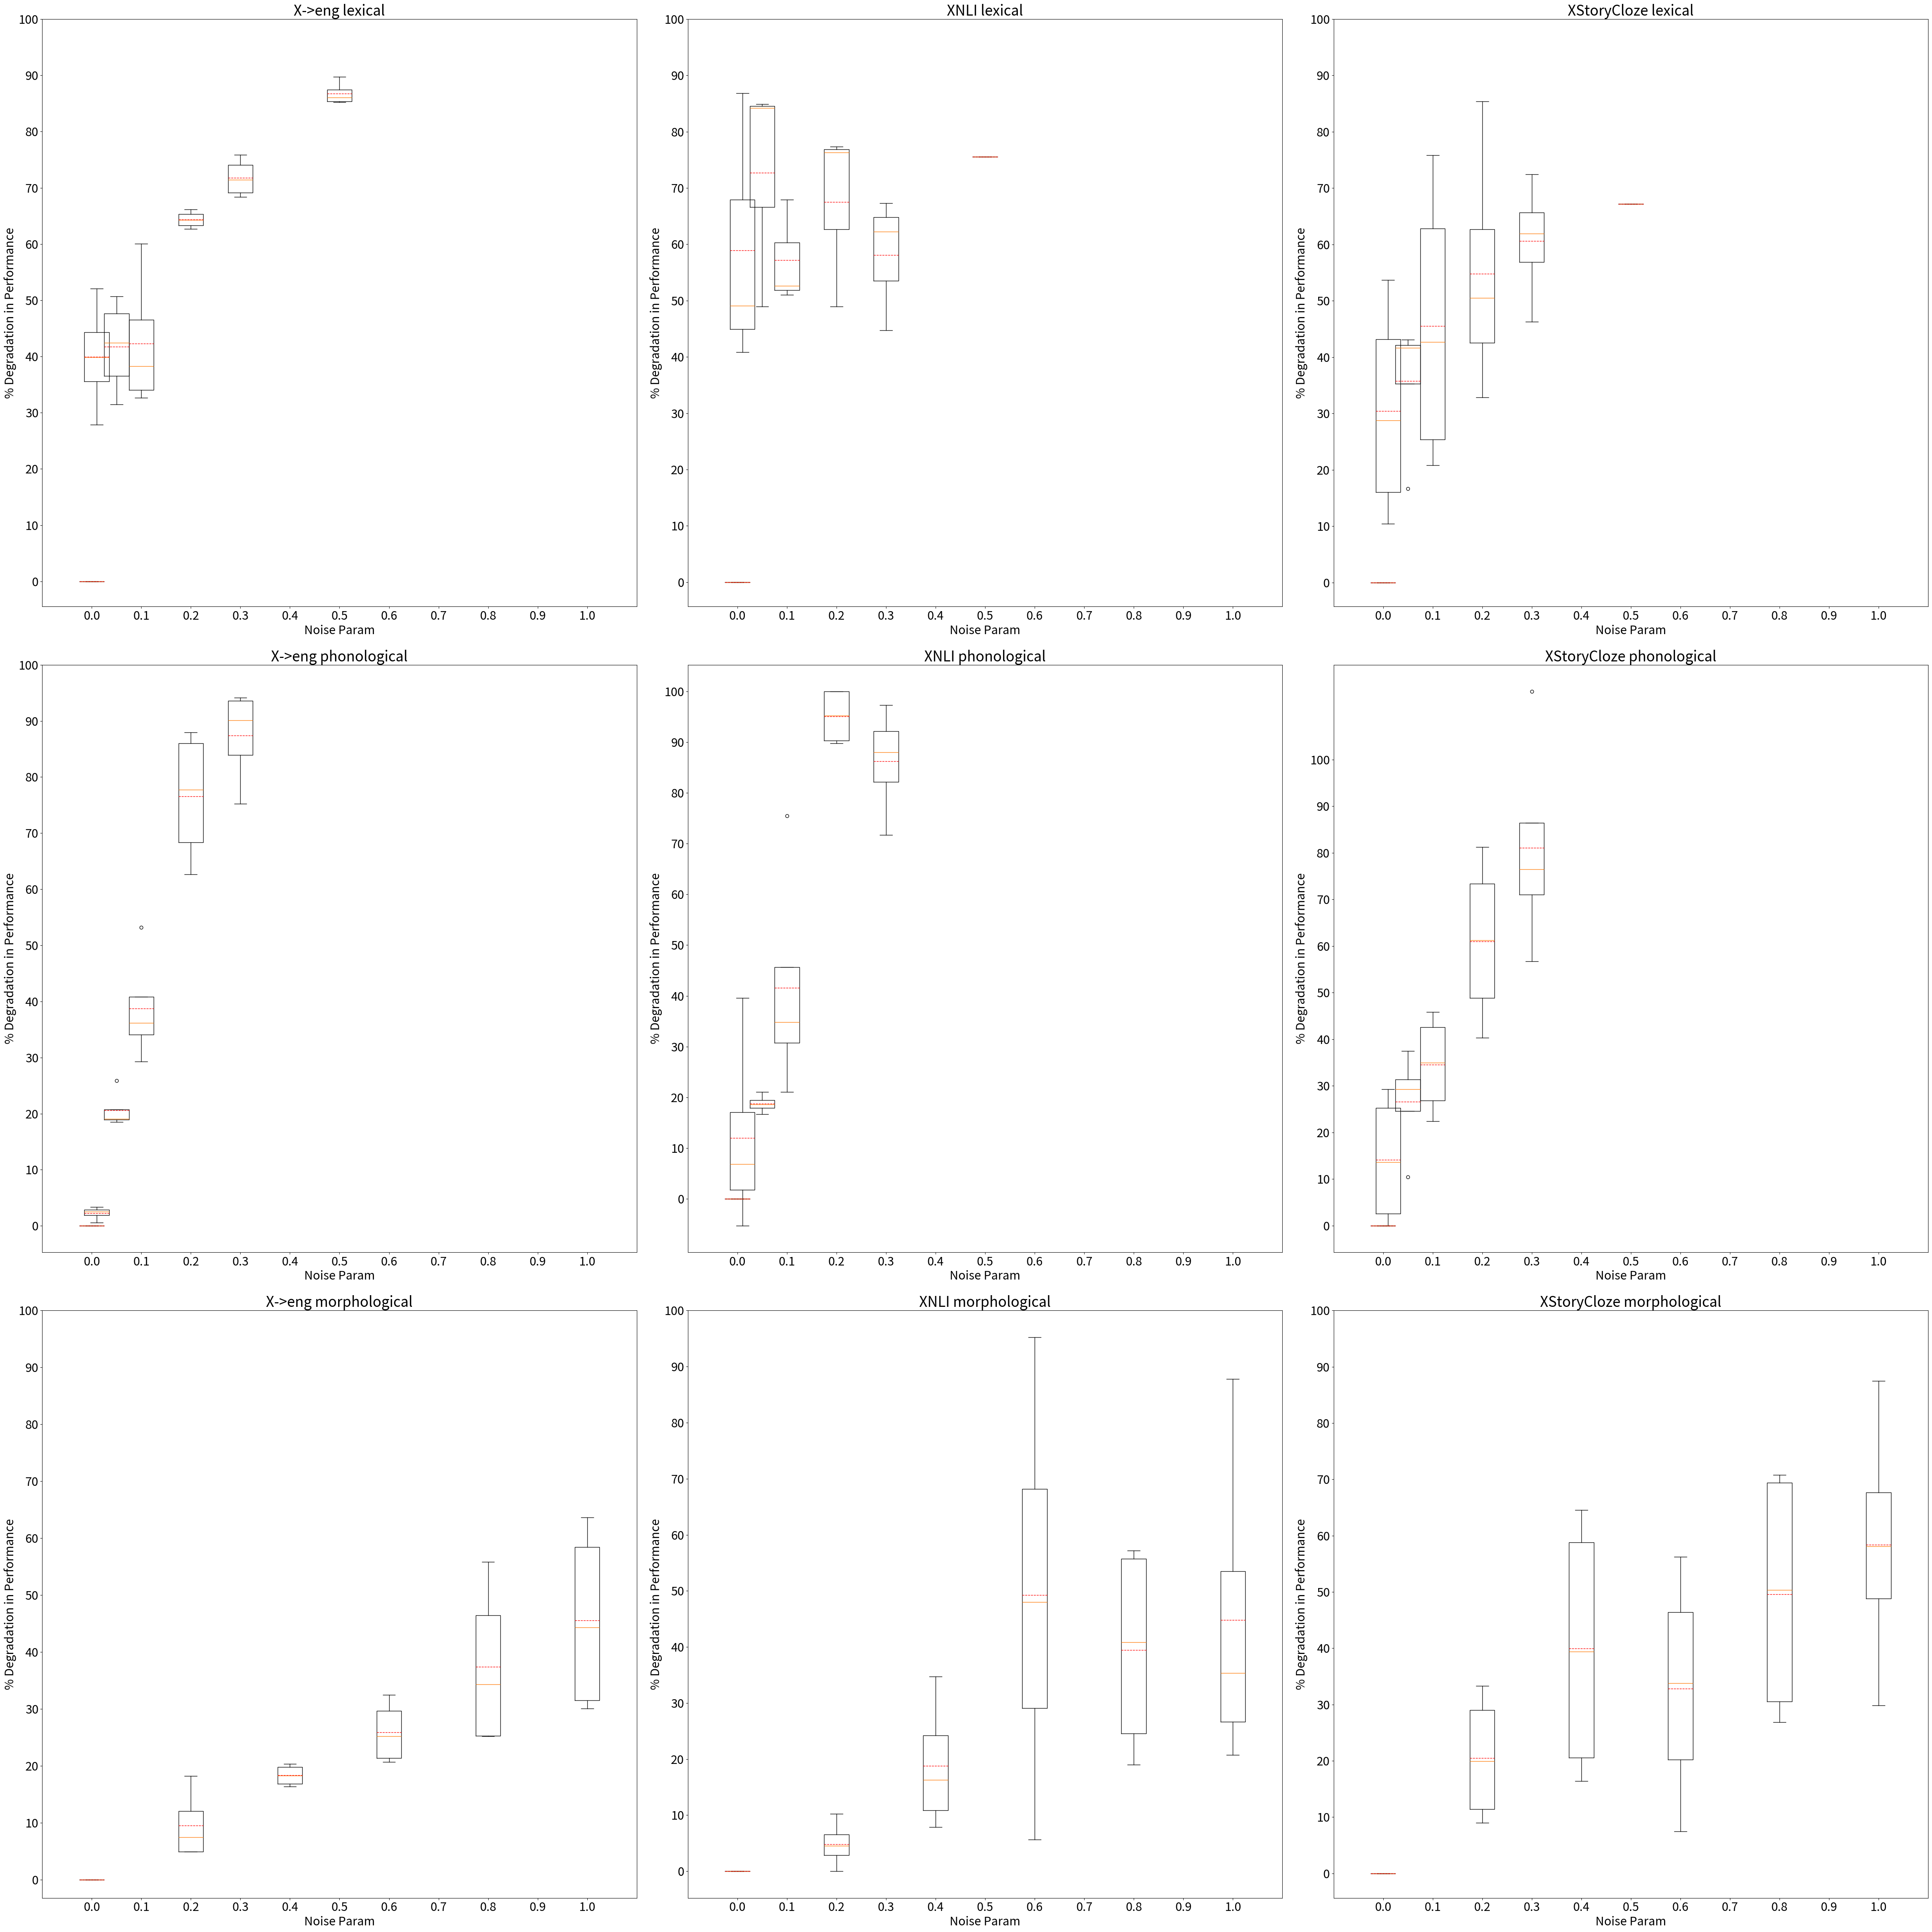

Write Python code to recreate this figure.
def parse_excel_table_into_results(lang_results, all_noise_param_ranges, tasks = ['X->eng', 'XNLI', 'XStoryCloze']):
    results_lang_all_noisers = {}
    for noise_type, str_results in lang_results.items():
        results_lang_noise = {}
        for i, line in enumerate(str_results.split('\n')):
            if line == '':
                continue
            noise_param = all_noise_param_ranges[noise_type][i]
            for task in tasks:
                if task not in results_lang_noise:
                    results_lang_noise[task] = {}

            for j in range(len(line.split('\t'))):
                results_lang_noise[tasks[j]][noise_param] = float(line.split('\t')[j])

        results_lang_all_noisers[noise_type] = results_lang_noise
    
    return results_lang_all_noisers
            

# Transform the results based on task
## This is because we want to measure degradation of performance in a way that is comparable across tasks

def normalize_and_transform_scores(results, baselines, tasks = ['X->eng', 'XNLI', 'XStoryCloze']):
    '''
    We transform the scores to make degradation comparable across tasks
    '''

    zero_perfs = {
    "X->eng": 0,
    "XNLI": 33.33,
    "XStoryCloze": 50
    }

    transformed_results = {}
    for lang, lang_results in results.items():
        transformed_results[lang] = {}
        for noise_type, noise_results in lang_results.items():
            transformed_results[lang][noise_type] = {}
            for task in tasks:
                zero_perf = zero_perfs[task]
                transformed_results[lang][noise_type][task] = {}
                for noise_param, acc in noise_results[task].items():
                    if acc == -1:
                        transformed_results[lang][noise_type][task][noise_param] = -1
                    else:    
                        transformed_results[lang][noise_type][task][noise_param] = \
                            ((baselines[lang][noise_type][task] - zero_perf) - (acc - zero_perf)) / (baselines[lang][noise_type][task] - zero_perf)
                        # We multiply by 100 to get percentage
                        transformed_results[lang][noise_type][task][noise_param] *= 100
    return transformed_results



# Now we can plot the results
## 1 plot per task per noiser
## X axis: noise_param
## Y axis: boxplot of accuracies over all languages for that task
## Total subplots: 3 tasks * 1 noiser = 3

import matplotlib.pyplot as plt
import numpy as np


def plot_results(results, tasks, curr_noisers, all_noise_param_ranges):

    plt.rcParams.update({'font.size': 22})
    num_tasks = len(tasks)
    num_noisers = len(curr_noisers)
    fig, axs = plt.subplots(num_noisers, num_tasks, figsize=(50, 50))
    for j, noise_type in enumerate(curr_noisers):
        for i, task in enumerate(tasks):
            if num_noisers == 1:
                ax = axs[i]
            else:
                ax = axs[j, i]  # Indexing both dimensions
            
            for param in all_noise_param_ranges[noise_type]:
                accs = []
                for lang in results.keys():
                    if results[lang][noise_type][task][param] != -1:
                        accs.append(results[lang][noise_type][task][param])
                        print(f"Noise type: {noise_type}, Task: {task}, Lang: {lang}, Param: {param}, Acc: {results[lang][noise_type][task][param]}")
                if len(accs) > 0:
                    ax.boxplot(accs, positions=[param], widths=0.05, showmeans=True, meanline=True, meanprops=dict(color='red'))
                                    # patch_artist=True,
                                    # boxprops=dict(facecolor='blue', color='blue'),
                                    # capprops=dict(color='blue'),
                                    # whiskerprops=dict(color='blue'),
                                    # flierprops=dict(markerfacecolor='blue', marker='o', markersize=5, linestyle='none'),
                                    # medianprops=dict(color='blue')) 
            ax.set_title(task + " " + noise_type)
            ax.set_xlabel("Noise Param")
            ax.set_ylabel("% Degradation in Performance")
            xticks = list([x/10 for x in range(11)])
            yticks = list([y*10 for y in range(11)])
            ax.set_yticks(yticks)
            ax.set_yticklabels([str(y) for y in yticks])
            ax.set_xticks(xticks)
            ax.set_xticklabels(xticks)
            ax.set_xlim(-0.1, 1.1)


    plt.tight_layout()  # Adjust subplots to fit into figure area.
    plt.savefig("boxplot_results.png")



es = {
'lexical': \
'''42.91	49.67	72.33
26.57	43	68.33
26.52	41.67	63
28.1	41.33	66.33
15.01	41.67	65
13.56	38.67	62
5.72	37.33	57.33''',
'phonological': \
'''42.91	49.67	72.33
41.92	49	67
34.74	46.67	70
30.34	37.33	66
16.02	35	63.33
10.64	35.67	59.67''',
'morphological': \
'''42.91	49.67	72.33
40.78	48	70.33
34.5	44	68.67
33.62	40	70.67
32.04	40.33	66.33
30	35.33	65.67'''
}

hi = {
'lexical': \
'''56.44	51	63.67
27.05	42.33	56.33
27.83	36	58
22.53	39	55.67
19.11	37.33	52
13.64	40	55
5.8	-1	-1''',
'phonological': \
'''56.44	51	63.67
56.13	44	59.67
45.99	47.67	59.67
36.29	45	58
16.81	35	54
7.46	38.33	48''',
'morphological': \
'''56.44	51	63.67
53.64	50.33	62
46.82	47.33	60.67
44.77	50	60.33
42.21	46.33	59.33
38.39	47.33	55.33'''
}

id = {
'lexical': \
'''60	-1	69.33
34.98	-1	61.67
32.04	-1	61
34.81	-1	54.67
22.37	-1	58.67
15.91	-1	55.33
8.73	-1	-1''',
'phonological': \
'''60	-1	69.33
58.39	-1	68.67
48.58	-1	63.67
37.99	-1	65
8.81	-1	59.33
3.98	-1	54.67''',
'morphological': \
'''60	-1	69.33
49.04	-1	64
50.17	-1	58.33
42.76	-1	61
26.51	-1	56
21.81	-1	58.67'''
}

ar = {
'lexical': \
'''55.32	46	66
39.9	35	64.33
37.9	35.33	63.33
37.25	39.33	62.67
20.2	36.33	58.67
16.92	40.33	56.33
8.18	-1	-1''',
'phonological': \
'''55.32	46	66
53.48	46.67	66
41.01	43.33	60
25.91	43.33	58.67
6.66	33.33	53
3.24	33.67	53.67''',
'morphological': \
'''55.32	46	66
49.77	45.33	60.67
44.06	45	55.67
37.36	41.33	57
31.33	39	54.67
23.96	40.67	52'''
}

en = {
'lexical': \
'''99.53	60.33	77.33
65.29	34.67	72
44.22	34.33	70.67
35.78	49	69
34.36	34.33	63.67
34.79	34.33	62
17.23	-1	-1''',
'phonological': \
'''99.53	60.33	77.33
96.22	58.33	75.33
76.92	54.33	69.67
60.93	34.33	63.33
40.32	34.67	63.33
22.74	40.67	60''',
'morphological': \
'''99.53	60.33	77.33
87.66	34	72.33
84.9	57	68
69.66	52	66.67
56.96	34.33	61.67
51.1	33.67	59.67'''
}

de = {
'lexical': \
'''-1	-1	-1
-1	-1	-1
-1	-1	-1
-1	-1	-1
-1	-1	-1
-1	-1	-1
-1	-1	-1''',
'phonological': \
'''-1	47.33	-1
-1	46	-1
-1	45	-1
-1	42.33	-1
-1	33.33	-1
-1	34.67	-1''',
'morphological': \
'''-1	47.33	-1
-1	47.33	-1
-1	45.67	-1
-1	34	-1
-1	44.67	-1
-1	43.33	-1'''
}


all_lang_results = {"es": es, "hi": hi, "id": id, "de": de, "ar": ar}

# We'll build a results dictionary with the following structure:
# results = {lang: noise_type: {task: {noise_param: acc}}
noise_types = ["lexical", "morphological", "phonological"]
all_noise_param_ranges = {
    'lexical': [0, 0.01, 0.05, 0.1, 0.2, 0.3, 0.5],
    'morphological': [0, 0.2, 0.4, 0.6, 0.8, 1],
    'phonological': [0, 0.01, 0.05, 0.1, 0.2, 0.3],
}
tasks = ['X->eng', 'XNLI', 'XStoryCloze']

results = {}
for lang, lang_results in all_lang_results.items():
    results[lang] = parse_excel_table_into_results(lang_results, all_noise_param_ranges, tasks = tasks)

print(results)

curr_noisers = results[list(results.keys())[0]].keys()
baselines = {
    lang : { 
        noise_type: {
            task: results[lang][noise_type][task][0] for task in tasks
        } for noise_type in curr_noisers
    } for lang in results.keys()
}

print("\n\n\n\n BASELINES")
print(baselines)



results = normalize_and_transform_scores(results, baselines, tasks = tasks)
# Pretty print
for lang, lang_results in results.items():
    print(lang.upper())

    for noise_type, noise_results in lang_results.items():
        print(noise_type)
        for task in tasks:
            print(task)
            for noise_param, acc in noise_results[task].items():
                print(noise_param, acc)
            print()
    
    print("\n\n\n")

plot_results(results, tasks, curr_noisers, all_noise_param_ranges)